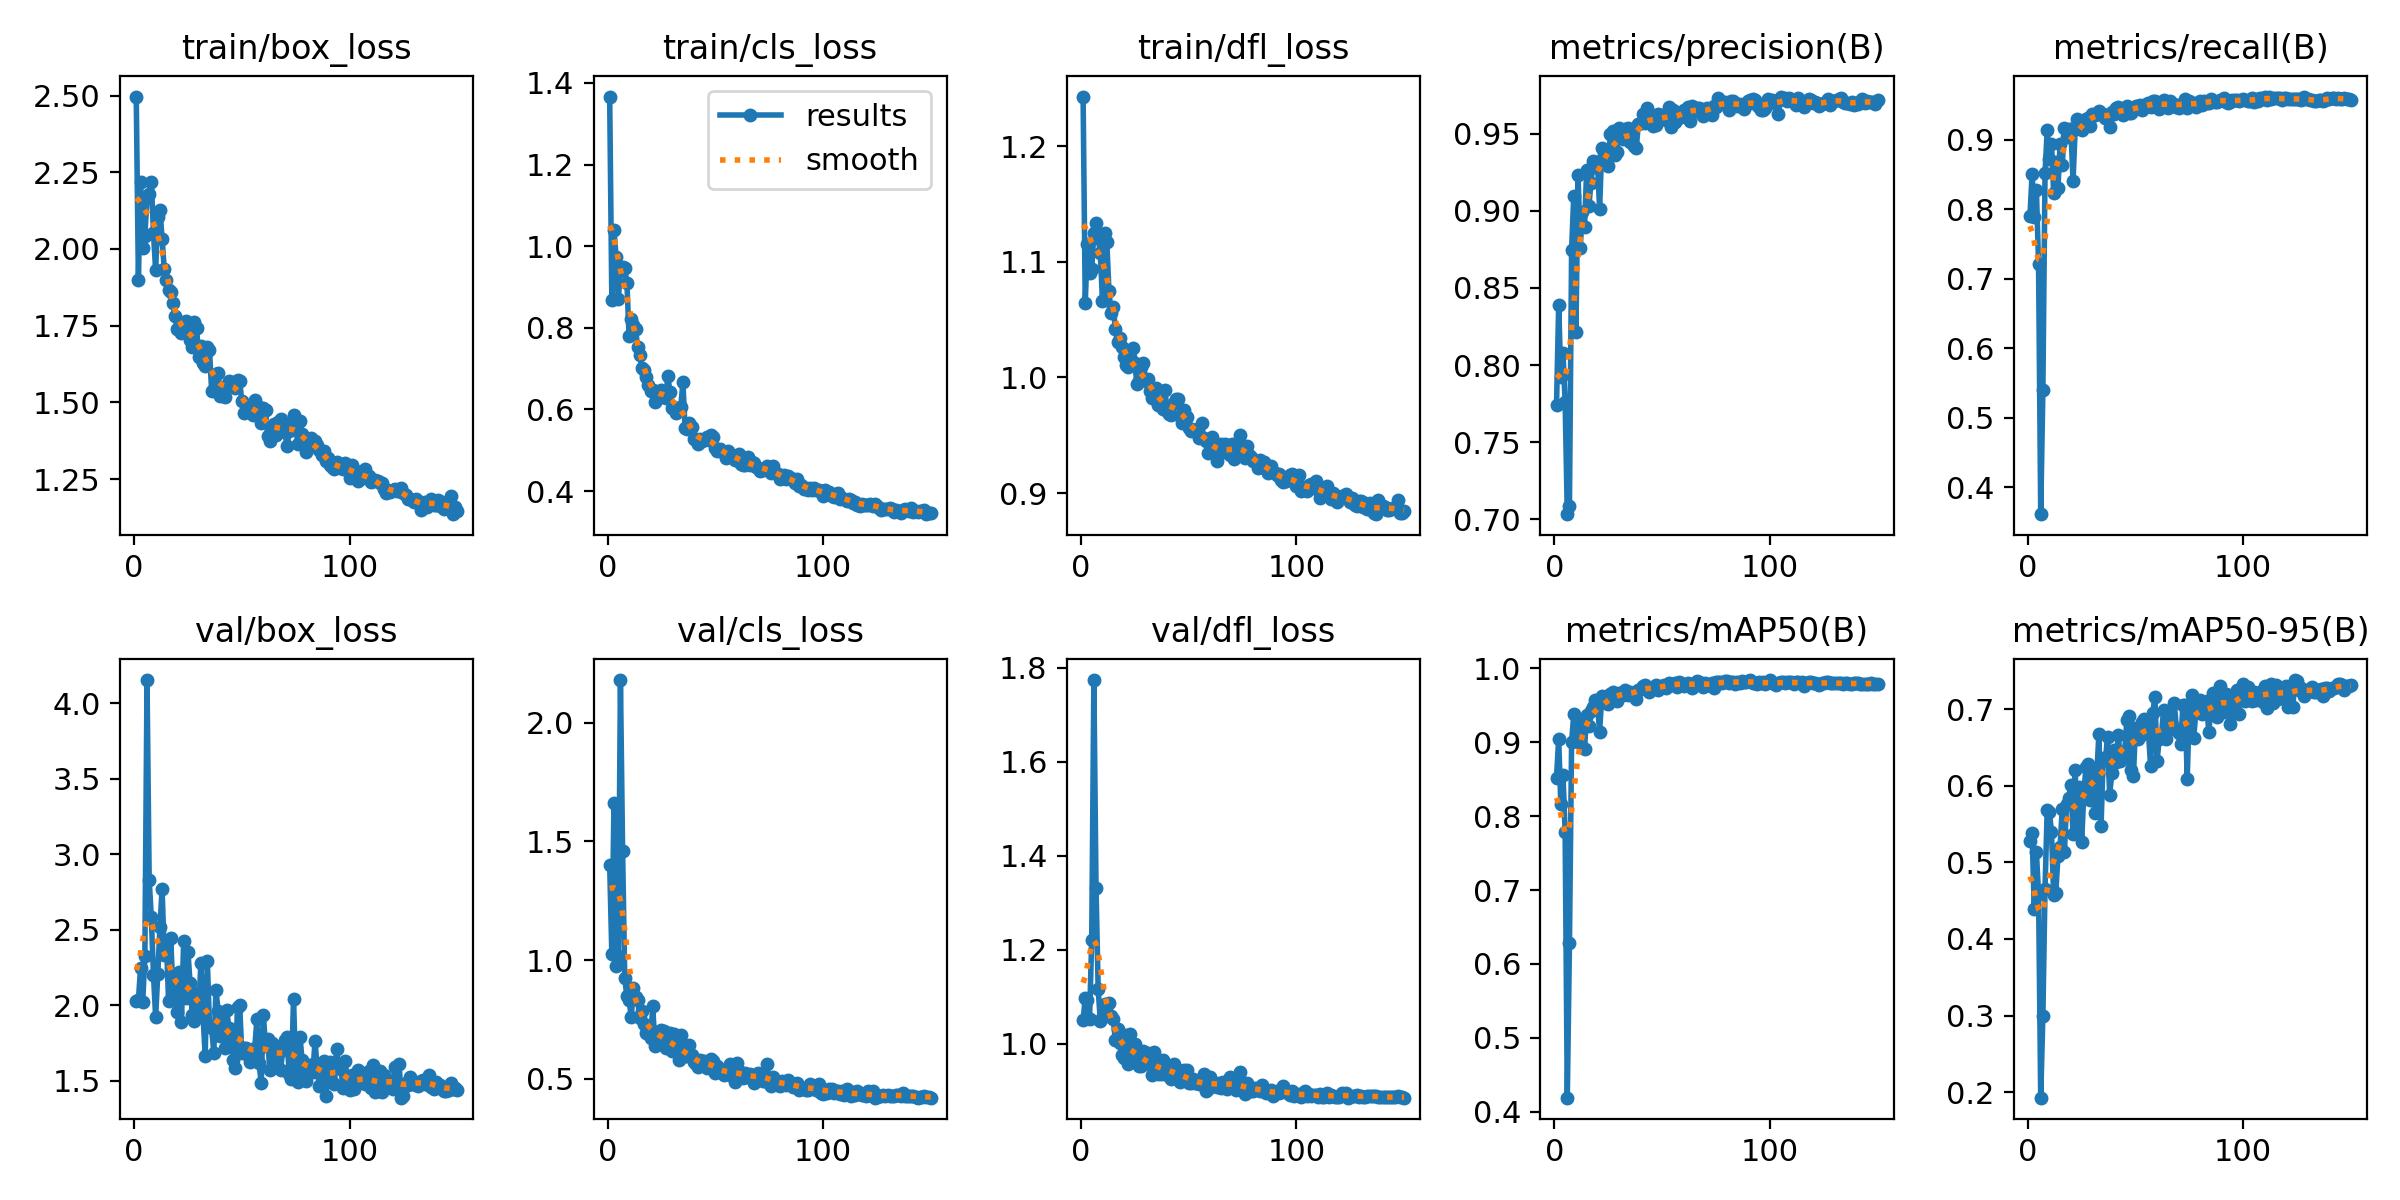

Values plotted in this chart, from the file beside it:
epoch, time, train/box_loss, train/cls_loss, train/dfl_loss, metrics/precision(B), metrics/recall(B), metrics/mAP50(B), metrics/mAP50-95(B), val/box_loss, val/cls_loss, val/dfl_loss, lr/pg0, lr/pg1, lr/pg2
1, 20.07, 2.497, 1.366, 1.243, 0.7739, 0.7903, 0.8521, 0.5278, 2.029, 1.401, 1.05, 0.06752, 0.000328, 0.000328
2, 37.18, 1.9, 0.868, 1.065, 0.8387, 0.851, 0.9041, 0.5379, 2.033, 1.027, 1.097, 0.03452, 0.0006613, 0.0006613
3, 53.29, 2.218, 1.039, 1.116, 0.7924, 0.7883, 0.8162, 0.4386, 2.247, 1.66, 1.092, 0.001523, 0.0009943, 0.0009943
4, 68.83, 2.002, 0.9728, 1.09, 0.8078, 0.8273, 0.8561, 0.5128, 2.019, 0.9736, 1.054, 0.000999, 0.000999, 0.000999
5, 84.13, 2.042, 0.8696, 1.094, 0.7762, 0.7211, 0.7783, 0.4581, 2.329, 1.016, 1.221, 0.0009983, 0.0009983, 0.0009983
6, 99.24, 2.166, 0.9394, 1.125, 0.7033, 0.3612, 0.4192, 0.1928, 4.155, 2.18, 1.774, 0.0009973, 0.0009973, 0.0009973
7, 115.2, 2.18, 0.9498, 1.134, 0.7085, 0.5401, 0.6278, 0.2998, 2.831, 1.462, 1.331, 0.0009961, 0.0009961, 0.0009961
8, 130.4, 2.219, 0.9456, 1.121, 0.8748, 0.8519, 0.9002, 0.4655, 2.582, 0.923, 1.117, 0.0009947, 0.0009947, 0.0009947
9, 146.4, 2.051, 0.91, 1.107, 0.9096, 0.914, 0.9375, 0.5678, 2.201, 0.8481, 1.048, 0.0009931, 0.0009931, 0.0009931
10, 162.6, 1.931, 0.7798, 1.066, 0.8212, 0.8727, 0.9045, 0.5659, 1.925, 0.8332, 1.056, 0.0009912, 0.0009912, 0.0009912
11, 178.4, 2.106, 0.8218, 1.125, 0.9232, 0.8945, 0.9284, 0.5398, 2.207, 0.7597, 1.084, 0.0009892, 0.0009892, 0.0009892
12, 194.4, 2.128, 0.808, 1.118, 0.8759, 0.8243, 0.8986, 0.4571, 2.519, 0.8839, 1.065, 0.0009869, 0.0009869, 0.0009869
13, 210.2, 2.034, 0.7976, 1.075, 0.8991, 0.8689, 0.9225, 0.4596, 2.769, 0.8456, 1.086, 0.0009844, 0.0009844, 0.0009844
14, 225.2, 1.934, 0.7523, 1.056, 0.8897, 0.8302, 0.8914, 0.508, 2.335, 0.8301, 1.058, 0.0009818, 0.0009818, 0.0009818
15, 241.2, 1.898, 0.7336, 1.061, 0.9264, 0.8944, 0.9366, 0.5202, 2.423, 0.7546, 1.052, 0.0009789, 0.0009789, 0.0009789
16, 256.8, 1.865, 0.7011, 1.042, 0.9028, 0.8639, 0.9222, 0.5701, 2.029, 0.786, 1.007, 0.0009758, 0.0009758, 0.0009758
17, 273.5, 1.861, 0.6961, 1.031, 0.9179, 0.9175, 0.9427, 0.5136, 2.447, 0.7318, 1.031, 0.0009725, 0.0009725, 0.0009725
18, 289.2, 1.823, 0.6802, 1.034, 0.932, 0.9036, 0.9479, 0.5757, 2.107, 0.6952, 1.001, 0.000969, 0.000969, 0.000969
19, 305.5, 1.782, 0.6589, 1.027, 0.9284, 0.9163, 0.9572, 0.5834, 2.074, 0.7035, 0.9767, 0.0009652, 0.0009652, 0.0009652
20, 321.6, 1.738, 0.6457, 1.018, 0.9315, 0.9163, 0.951, 0.6009, 1.958, 0.6714, 0.9697, 0.0009613, 0.0009613, 0.0009613
21, 338.1, 1.737, 0.6488, 1.011, 0.9011, 0.8404, 0.9141, 0.5364, 2.222, 0.8058, 1.018, 0.0009572, 0.0009572, 0.0009572
22, 354.1, 1.727, 0.6194, 1.009, 0.941, 0.9163, 0.9622, 0.62, 1.889, 0.6375, 0.9562, 0.0009529, 0.0009529, 0.0009529
23, 370.2, 1.734, 0.6266, 1.018, 0.9366, 0.9297, 0.9563, 0.5367, 2.426, 0.6952, 1.02, 0.0009484, 0.0009484, 0.0009484
24, 385.7, 1.767, 0.6335, 1.026, 0.9367, 0.9201, 0.9532, 0.5979, 2.046, 0.6459, 0.986, 0.0009437, 0.0009437, 0.0009437
25, 400.9, 1.731, 0.6484, 1.013, 0.9289, 0.9145, 0.9514, 0.5264, 2.355, 0.7075, 1, 0.0009388, 0.0009388, 0.0009388
26, 416.2, 1.704, 0.6302, 0.994, 0.9499, 0.9282, 0.9652, 0.5897, 2.146, 0.7034, 0.9711, 0.0009337, 0.0009337, 0.0009337
27, 432, 1.68, 0.6282, 0.9969, 0.9514, 0.9306, 0.9673, 0.6239, 1.935, 0.6282, 0.9519, 0.0009284, 0.0009284, 0.0009284
28, 448.3, 1.762, 0.6808, 1.009, 0.9364, 0.9312, 0.96, 0.6286, 1.894, 0.6432, 0.9521, 0.0009229, 0.0009229, 0.0009229
29, 464.6, 1.743, 0.6425, 1.012, 0.9383, 0.9204, 0.9549, 0.5814, 2.085, 0.6933, 0.9837, 0.0009173, 0.0009173, 0.0009173
30, 481.6, 1.648, 0.6045, 0.997, 0.9534, 0.9368, 0.967, 0.6208, 1.96, 0.6173, 0.9598, 0.0009115, 0.0009115, 0.0009115
31, 497.1, 1.685, 0.6069, 0.999, 0.9477, 0.9358, 0.9658, 0.5641, 2.281, 0.6909, 0.9801, 0.0009055, 0.0009055, 0.0009055
32, 512.8, 1.628, 0.5901, 0.9884, 0.9466, 0.9379, 0.9637, 0.6138, 1.939, 0.6209, 0.9569, 0.0008993, 0.0008993, 0.0008993
33, 528.1, 1.618, 0.5978, 0.9826, 0.9533, 0.9412, 0.9703, 0.6671, 1.662, 0.5776, 0.9342, 0.0008929, 0.0008929, 0.0008929
34, 545.1, 1.681, 0.607, 0.9903, 0.9537, 0.9368, 0.9641, 0.5473, 2.296, 0.6832, 0.982, 0.0008864, 0.0008864, 0.0008864
35, 562.2, 1.67, 0.6661, 0.9905, 0.9449, 0.9377, 0.9679, 0.6358, 1.863, 0.5962, 0.9454, 0.0008797, 0.0008797, 0.0008797
36, 577.2, 1.537, 0.5535, 0.9765, 0.9491, 0.9313, 0.9657, 0.6331, 1.851, 0.5966, 0.936, 0.0008729, 0.0008729, 0.0008729
37, 593.2, 1.541, 0.5521, 0.9791, 0.9418, 0.9329, 0.9663, 0.6631, 1.687, 0.5944, 0.9354, 0.0008658, 0.0008658, 0.0008658
38, 608.3, 1.591, 0.5676, 0.9727, 0.9406, 0.9193, 0.9584, 0.5882, 2.102, 0.6429, 0.9658, 0.0008587, 0.0008587, 0.0008587
39, 624.1, 1.597, 0.5561, 0.9895, 0.9564, 0.9406, 0.9705, 0.6161, 1.962, 0.6017, 0.9545, 0.0008513, 0.0008513, 0.0008513
40, 639.3, 1.521, 0.5288, 0.9708, 0.9569, 0.9376, 0.9725, 0.6461, 1.794, 0.5723, 0.9342, 0.0008439, 0.0008439, 0.0008439
41, 654.3, 1.544, 0.5283, 0.9681, 0.963, 0.9454, 0.976, 0.631, 1.94, 0.5645, 0.9506, 0.0008362, 0.0008362, 0.0008362
42, 669.7, 1.519, 0.5145, 0.9671, 0.9566, 0.9478, 0.9766, 0.6666, 1.716, 0.5503, 0.9255, 0.0008284, 0.0008284, 0.0008284
43, 685.1, 1.555, 0.5272, 0.9782, 0.9666, 0.9418, 0.9726, 0.6317, 1.97, 0.5791, 0.9564, 0.0008205, 0.0008205, 0.0008205
44, 701.2, 1.57, 0.5229, 0.9817, 0.9574, 0.936, 0.9678, 0.6349, 1.848, 0.5733, 0.9333, 0.0008125, 0.0008125, 0.0008125
45, 716.9, 1.563, 0.5254, 0.9811, 0.9585, 0.9444, 0.9718, 0.6457, 1.799, 0.5768, 0.9436, 0.0008043, 0.0008043, 0.0008043
46, 732.8, 1.565, 0.5333, 0.9669, 0.9551, 0.9487, 0.975, 0.6859, 1.636, 0.5467, 0.9181, 0.000796, 0.000796, 0.000796
47, 749, 1.547, 0.5244, 0.9606, 0.9559, 0.9386, 0.9774, 0.6909, 1.582, 0.5534, 0.9226, 0.0007875, 0.0007875, 0.0007875
48, 765.2, 1.574, 0.5365, 0.9719, 0.9628, 0.9389, 0.97, 0.6208, 1.992, 0.5846, 0.9445, 0.0007789, 0.0007789, 0.0007789
49, 780.9, 1.57, 0.5333, 0.9659, 0.9594, 0.9438, 0.9727, 0.6121, 2.003, 0.5764, 0.9443, 0.0007702, 0.0007702, 0.0007702
50, 796.5, 1.503, 0.5048, 0.9565, 0.9624, 0.9483, 0.9756, 0.6752, 1.684, 0.5257, 0.9174, 0.0007614, 0.0007614, 0.0007614
51, 812.1, 1.464, 0.4983, 0.9541, 0.96, 0.9487, 0.9772, 0.6608, 1.715, 0.5535, 0.9167, 0.0007525, 0.0007525, 0.0007525
52, 827.2, 1.475, 0.503, 0.9547, 0.9588, 0.9505, 0.9728, 0.6651, 1.719, 0.5414, 0.9259, 0.0007435, 0.0007435, 0.0007435
53, 842.5, 1.474, 0.4989, 0.9536, 0.9672, 0.9425, 0.9801, 0.6837, 1.673, 0.5274, 0.9173, 0.0007343, 0.0007343, 0.0007343
54, 858.2, 1.485, 0.494, 0.9551, 0.9543, 0.9501, 0.9772, 0.6874, 1.627, 0.5176, 0.916, 0.0007251, 0.0007251, 0.0007251
55, 873.2, 1.458, 0.4816, 0.9477, 0.9651, 0.9492, 0.9785, 0.6849, 1.661, 0.5194, 0.914, 0.0007158, 0.0007158, 0.0007158
56, 889.6, 1.506, 0.4988, 0.9607, 0.9576, 0.9526, 0.9796, 0.6698, 1.714, 0.5322, 0.9156, 0.0007063, 0.0007063, 0.0007063
57, 905.2, 1.475, 0.4869, 0.9478, 0.9594, 0.9481, 0.9744, 0.6253, 1.907, 0.5637, 0.9367, 0.0006968, 0.0006968, 0.0006968
58, 920.3, 1.485, 0.4871, 0.9455, 0.9633, 0.9555, 0.9819, 0.6947, 1.618, 0.5131, 0.9002, 0.0006872, 0.0006872, 0.0006872
59, 936.8, 1.433, 0.4754, 0.9348, 0.9607, 0.9563, 0.9804, 0.7157, 1.484, 0.4862, 0.9044, 0.0006775, 0.0006775, 0.0006775
60, 952.2, 1.48, 0.485, 0.9462, 0.9652, 0.9507, 0.9756, 0.632, 1.937, 0.5664, 0.9296, 0.0006678, 0.0006678, 0.0006678
... 90 more rows
